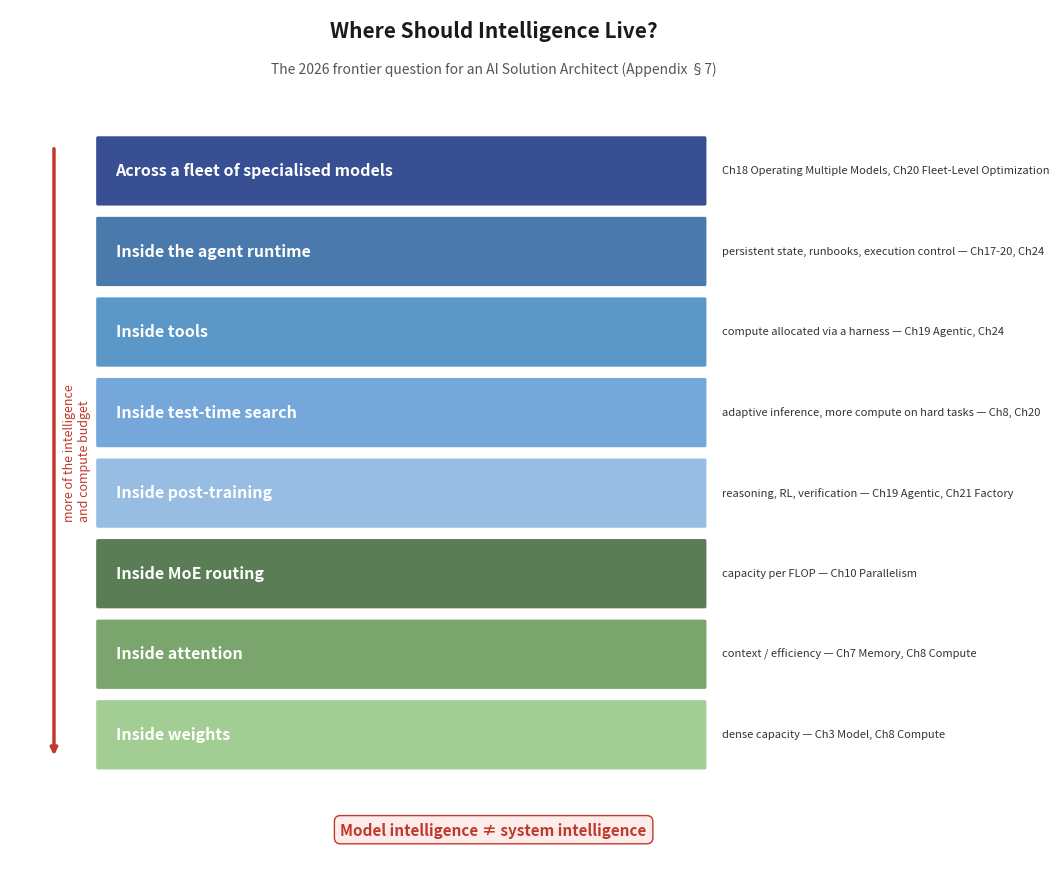

Recreate this plot in Python. (Note: this script raises an exception after producing the figure.)
import matplotlib
matplotlib.use('Agg')
import matplotlib.pyplot as plt
from matplotlib.patches import FancyBboxPatch, FancyArrowPatch

# Fig A.2 — Where should intelligence live? (Appendix section 7)
# Vertical stack of 8 host layers, each mapped to book chapters

fig, ax = plt.subplots(figsize=(11, 9))
ax.set_xlim(0, 11); ax.set_ylim(0, 10.8)
ax.axis('off')

layers = [
    ("Across a fleet of specialised models", "Ch18 Operating Multiple Models, Ch20 Fleet-Level Optimization", '#27408b', 8.8),
    ("Inside the agent runtime", "persistent state, runbooks, execution control — Ch17-20, Ch24", '#3a6ea5', 7.8),
    ("Inside tools", "compute allocated via a harness — Ch19 Agentic, Ch24", '#4d8fc4', 6.8),
    ("Inside test-time search", "adaptive inference, more compute on hard tasks — Ch8, Ch20", '#6aa0d8', 5.8),
    ("Inside post-training", "reasoning, RL, verification — Ch19 Agentic, Ch21 Factory", '#8fb8e0', 4.8),
    ("Inside MoE routing", "capacity per FLOP — Ch10 Parallelism", '#4c7246', 3.8),
    ("Inside attention", "context / efficiency — Ch7 Memory, Ch8 Compute", '#6f9e5f', 2.8),
    ("Inside weights", "dense capacity — Ch3 Model, Ch8 Compute", '#9ac98a', 1.8),
]

# title (top, clear of the stack which ends at y=9.22)
ax.text(5.5, 10.45, 'Where Should Intelligence Live?', fontsize=15, fontweight='bold', ha='center', color='#1a1a1a')
ax.text(5.5, 10.0, 'The 2026 frontier question for an AI Solution Architect (Appendix §7)', fontsize=10, ha='center', color='#555', style='italic')

# upward arrow in the left margin, clear of the box column (boxes start at x=1.0)
ax.annotate('', xy=(0.5, 1.5), xytext=(0.5, 9.1),
            arrowprops=dict(arrowstyle='-|>', lw=2.5, color='#c0392b'))
ax.text(0.6, 5.3, 'more of the intelligence\nand compute budget', fontsize=9, color='#c0392b', rotation=90, va='center', ha='left')

for i, (name, ch, color, y) in enumerate(layers):
    box = FancyBboxPatch((1.0, y-0.42), 6.9, 0.82,
                         boxstyle='round,pad=0.02', fc=color, ec='none', alpha=0.92)
    ax.add_patch(box)
    ax.text(1.2, y, name, fontsize=11.5, fontweight='bold', color='white', va='center')
    ax.text(8.1, y, ch, fontsize=8, color='#333', va='center')

ax.text(5.5, 0.55, 'Model intelligence ≠ system intelligence', fontsize=11, fontweight='bold',
        ha='center', color='#c0392b', bbox=dict(boxstyle='round,pad=0.4', fc='#fdecea', ec='#c0392b'))

plt.tight_layout()
out = 'design/manuscript/chapter-27/figures/fig-27-2702.png'
plt.savefig(out, dpi=150, bbox_inches='tight')
print('wrote', out)
